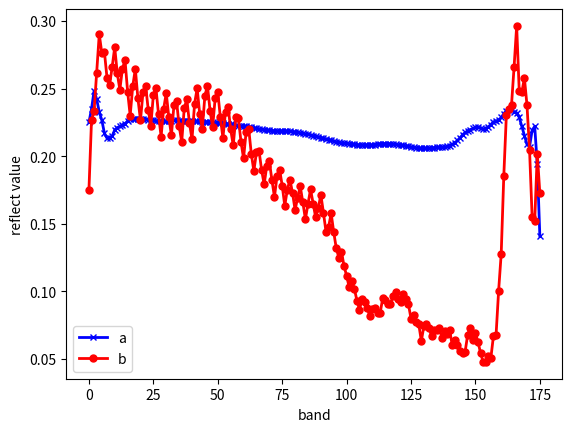

Write Python code to recreate this figure.

import matplotlib.pyplot as plt

q = [8.2875084877014160e-01,  3.5879671573638916e-01,
         2.8421780467033386e-01,  6.7432135343551636e-02,
         3.6897478103637695e+00, -6.8273276090621948e-02,
         1.2903951644897461e+01,  2.6660604858398438e+02,
         7.2447651624679565e-01,  3.2909166812896729e-01,
        -5.9524457901716232e-02,  1.2944669723510742e+01,
         3.4478595256805420e+00, -7.9069353640079498e-02,
        -1.9250612705945969e-02,  1.4159038085937500e+03,
         9.3635398149490356e-01,  2.4944898486137390e-01,
        -8.1919193267822266e-02,  2.0161886596679688e+02,
         2.8273552656173706e-01,  9.6933938562870026e-02,
        -4.7482658177614212e-02,  1.4433260917663574e+01,
         2.3335905075073242e+00, -3.8488719612360001e-02,
         3.7984348833560944e-02,  1.1006969451904297e+01,
         1.6178792715072632e-01,  9.6657186746597290e-01,
        -6.1776481568813324e-02,  7.1586688232421875e+02,
         8.0606555938720703e+00, -5.9997256845235825e-02,
         5.8567903935909271e-02,  4.2716613769531250e+01,
        -6.7306041717529297e-02, -1.0251335054636002e-01,
        -8.6011327803134918e-02,  1.9935148239135742e+01,
         8.8798246383666992e+00, -5.4128892719745636e-02,
        -6.0696873813867569e-02,  1.2720242500305176e+01,
        -7.1338661015033722e-02, -1.0233549028635025e-01,
         2.3461973294615746e-02,  1.0863116264343262e+01,
         1.9794178009033203e+01, -2.8424581512808800e-02,
        -4.1626732796430588e-02,  8.5875911712646484e+00,
         1.9239284992218018e+00,  2.0352213084697723e-01,
         9.4033971428871155e-02,  7.3663711547851562e+00,
        -9.7929082810878754e-02, -1.0129330307245255e-01,
        -1.4791025780141354e-02,  2.6438735961914062e+01,
        -3.9951033890247345e-02, -8.2974307239055634e-02,
         3.3286850899457932e-02,  7.0887060165405273e+00,
         3.4857172518968582e-02, -1.0228181630373001e-01,
         1.2424992322921753e+00,  1.1253252983093262e+01,
         1.8326961994171143e-01, -8.7453588843345642e-02,
         1.4701738357543945e+00,  7.4696230888366699e+00,
         2.0084042847156525e-01, -7.8677378594875336e-02,
        -7.2348855435848236e-02,  8.0965671539306641e+00,
         1.2082312256097794e-01, -8.7756171822547913e-02,
         1.0484418487548828e+02,  1.1446947097778320e+01,
         3.6629608273506165e-01,  2.5059360265731812e-01,
         1.8369443416595459e+00,  1.9808572769165039e+01,
         3.8927435874938965e-01,  7.2474563121795654e-01,
         2.0301904678344727e+00,  7.7634730339050293e+00,
         4.5523345470428467e-01,  2.6173141598701477e-01,
         1.0867438316345215e+00,  2.0947353363037109e+01,
         3.9740371704101562e-01,  6.6989418029785156e+01,
         1.0451669692993164e+00,  3.4772713184356689e+00,
         1.5773439407348633e-01,  3.5474499511718750e+02,
         5.9761041402816772e-01,  7.6019824482500553e-03,
         5.4190599918365479e-01,  4.3994598388671875e+00,
         8.3778839111328125e+02,  2.8652606010437012e+00,
         3.4988808631896973e-01,  2.6074712276458740e+00,
         3.0650464817881584e-02,  2.8020963668823242e+01,
         8.4094560146331787e-01,  8.9511525630950928e-01,
        -1.0198274254798889e-01,  5.7720219726562500e+03,
         6.3163566589355469e-01,  4.2394897460937500e+01,
        -5.6029424071311951e-02,  3.3132699131965637e-01,
         3.7827724218368530e-01,  2.2935895996093750e+03,
         9.0725809335708618e-01,  5.1217679977416992e+00,
         3.2239171862602234e-01,  6.5720581054687500e+01,
         8.0297464132308960e-01,  3.3748173713684082e+00,
         8.0478340387344360e-01,  4.9651268005371094e+01,
         2.4843659996986389e-01,  7.9365730285644531e+00,
         8.7367433309555054e-01,  5.2881226562500000e+04,
        -6.5953873097896576e-02,  7.1606153249740601e-01,
         6.2687641382217407e-01,  3.3056454658508301e+00,
         1.9115118026733398e+01,  1.5944621086120605e+01,
         6.3465398550033569e-01,  8.0983304977416992e+00,
        -1.0261186957359314e-01,  4.7710223197937012e+00,
         3.0350264906883240e-01,  1.3077859878540039e+00,
         2.4778885766863823e-02,  1.4178305864334106e+00,
         2.8798094391822815e-01,  1.0966055393218994e+00,
         5.2999818325042725e-01,  1.7562752962112427e-01,
         7.2416138648986816e+00, -4.5833468437194824e-02,
        -1.0085040330886841e-01, -9.0693414211273193e-02,
         6.6503211855888367e-03, -5.2525274455547333e-02,
         1.6866263747215271e-01,  8.8204925537109375e+01,
         1.5598089694976807e+00,  1.2427682876586914e+00,
        -6.4636737108230591e-02,  3.6699607372283936e+00,
         2.4222756922245026e-01, -1.0198578238487244e-01,
        -6.3358633778989315e-03,  5.7824726104736328e+00,
        -9.2973485589027405e-02,  9.9978365004062653e-02,
         2.6770163327455521e-02,  3.1579148024320602e-02,
         7.9551712036132812e+01, -9.9832229316234589e-02,
         4.5579132437705994e-01, -6.5703831613063812e-02,
         3.0333879590034485e-01, -2.4034550413489342e-02,
         1.7392935180664062e+02,  1.4437487721443176e-01]

a =[0.2250470668077469, 0.2350094914436340, 0.2483069449663162,
        0.2420674115419388, 0.2327714860439301, 0.2266224175691605,
        0.2170592248439789, 0.2133411318063736, 0.2133458405733109,
        0.2146835178136826, 0.2194818705320358, 0.2211723625659943,
        0.2220799922943115, 0.2232694625854492, 0.2240719795227051,
        0.2260707318782806, 0.2273446917533875, 0.2278831452131271,
        0.2278653383255005, 0.2276837229728699, 0.2276000380516052,
        0.2274674922227859, 0.2273849248886108, 0.2270968407392502,
        0.2267636358737946, 0.2265367954969406, 0.2263322770595551,
        0.2261789292097092, 0.2259943634271622, 0.2258227169513702,
        0.2258249670267105, 0.2260096520185471, 0.2262617945671082,
        0.2264480739831924, 0.2264776229858398, 0.2263765931129456,
        0.2262756824493408, 0.2261919230222702, 0.2261273860931396,
        0.2260715663433075, 0.2259737700223923, 0.2258547395467758,
        0.2257491499185562, 0.2256684452295303, 0.2256312817335129,
        0.2256296724081039, 0.2255184501409531, 0.2253316044807434,
        0.2251099944114685, 0.2248732149600983, 0.2247369289398193,
        0.2245679050683975, 0.2243744730949402, 0.2241664379835129,
        0.2239301651716232, 0.2237191349267960, 0.2234629243612289,
        0.2230848222970963, 0.2226979434490204, 0.2224394977092743,
        0.2222268581390381, 0.2220672369003296, 0.2217544764280319,
        0.2213014066219330, 0.2208796441555023, 0.2205353975296021,
        0.2203254103660583, 0.2200281918048859, 0.2196532189846039,
        0.2192979156970978, 0.2190401256084442, 0.2189489305019379,
        0.2188981026411057, 0.2188265174627304, 0.2187398225069046,
        0.2186964005231857, 0.2186873704195023, 0.2186242640018463,
        0.2184718996286392, 0.2182000130414963, 0.2178994417190552,
        0.2175916582345963, 0.2172305732965469, 0.2168565243482590,
        0.2164557278156281, 0.2160675376653671, 0.2156796753406525,
        0.2152481675148010, 0.2147895097732544, 0.2142709791660309,
        0.2137530893087387, 0.2132504582405090, 0.2127196937799454,
        0.2121632695198059, 0.2116226106882095, 0.2111444175243378,
        0.2106908559799194, 0.2102891057729721, 0.2099587321281433,
        0.2096759229898453, 0.2094341069459915, 0.2092686891555786,
        0.2090161591768265, 0.2087413370609283, 0.2085258215665817,
        0.2083637863397598, 0.2084286063909531, 0.2084351181983948,
        0.2083761394023895, 0.2083585709333420, 0.2083974033594131,
        0.2086386978626251, 0.2089878618717194, 0.2092508673667908,
        0.2093330472707748, 0.2093544453382492, 0.2093266099691391,
        0.2092442363500595, 0.2090793699026108, 0.2087817341089249,
        0.2084826678037643, 0.2082062214612961, 0.2079509198665619,
        0.2076952755451202, 0.2073634713888168, 0.2069889754056931,
        0.2066013216972351, 0.2062736600637436, 0.2060018926858902,
        0.2057958990335464, 0.2057506591081619, 0.2057987451553345,
        0.2059254497289658, 0.2061939090490341, 0.2063959389925003,
        0.2065272182226181, 0.2066125124692917, 0.2065541446208954,
        0.2068042755126953, 0.2073048949241638, 0.2079050093889236,
        0.2088455259799957, 0.2100194543600082, 0.2116243541240692,
        0.2136420905590057, 0.2158017009496689, 0.2175607383251190,
        0.2187635749578476, 0.2196921408176422, 0.2205818444490433,
        0.2212443351745605, 0.2212654501199722, 0.2209496796131134,
        0.2199730426073074, 0.2202966362237930, 0.2217418700456619,
        0.2234333604574203, 0.2255281209945679, 0.2258395701646805,
        0.2267815768718719, 0.2286566644906998, 0.2314020097255707,
        0.2337489128112793, 0.2343926578760147, 0.2344827502965927,
        0.2327809631824493, 0.2321755141019821, 0.2286932170391083,
        0.2220756709575653, 0.2151913046836853, 0.2087557017803192,
        0.2070038616657257, 0.2191227972507477, 0.2221100926399231,
        0.1938876658678055, 0.1408735811710358]
label = [0.2790870666503906, 0.2930988967418671, 0.2930460870265961,
        0.2967150211334229, 0.3054823279380798, 0.3097467422485352,
        0.3233162462711334, 0.3377061188220978, 0.3401865661144257,
        0.3357598483562469, 0.3339930772781372, 0.3308803439140320,
        0.3362479805946350, 0.3465308248996735, 0.3432846963405609,
        0.3464262783527374, 0.3506741523742676, 0.3441921770572662,
        0.3457836210727692, 0.3419430851936340, 0.3388866484165192,
        0.3348728418350220, 0.3303476274013519, 0.3167153596878052,
        0.3123681247234344, 0.3133701086044312, 0.3180058598518372,
        0.3178054392337799, 0.3181497752666473, 0.3168289363384247,
        0.3173422217369080, 0.3136243224143982, 0.3133291006088257,
        0.3173905909061432, 0.3204815089702606, 0.3199747800827026,
        0.3138316273689270, 0.3125140964984894, 0.3162253499031067,
        0.3139136135578156, 0.3164945244789124, 0.3139838576316833,
        0.3150887191295624, 0.3149925172328949, 0.3096728026866913,
        0.3054059147834778, 0.3064179122447968, 0.3063660860061646,
        0.3006419837474823, 0.3039680719375610, 0.2951680421829224,
        0.2955127656459808, 0.2950699329376221, 0.2934791147708893,
        0.2998023629188538, 0.3004928529262543, 0.2999106049537659,
        0.3004749119281769, 0.2952096462249756, 0.2919037640094757,
        0.2940763235092163, 0.2891788780689240, 0.2845184504985809,
        0.2774862349033356, 0.2666614353656769, 0.2637487947940826,
        0.2554265558719635, 0.2501207888126373, 0.2523424327373505,
        0.2515697777271271, 0.2489286512136459, 0.2461557686328888,
        0.2450914084911346, 0.2453781068325043, 0.2449092715978622,
        0.2461578696966171, 0.2461897134780884, 0.2448363900184631,
        0.2386967539787292, 0.2346811592578888, 0.2325166463851929,
        0.2315020263195038, 0.2341527938842773, 0.2299260348081589,
        0.2250725030899048, 0.2227030843496323, 0.2202374041080475,
        0.2161001414060593, 0.2137548625469208, 0.2107216268777847,
        0.2033347636461258, 0.2002064287662506, 0.1935946047306061,
        0.1928255707025528, 0.1918881833553314, 0.1849714517593384,
        0.1778078526258469, 0.1694585382938385, 0.1668940782546997,
        0.1556072533130646, 0.1558642536401749, 0.1535039097070694,
        0.1439258903264999, 0.1368486881256104, 0.1283584237098694,
        0.1231763660907745, 0.1259523779153824, 0.1245505660772324,
        0.1240272298455238, 0.1306212544441223, 0.1316075026988983,
        0.1324314177036285, 0.1337456107139587, 0.1390531212091446,
        0.1388619840145111, 0.1401241570711136, 0.1332219988107681,
        0.1391460597515106, 0.1371006518602371, 0.1358320266008377,
        0.1289754509925842, 0.1298464387655258, 0.1290823817253113,
        0.1227025389671326, 0.1280892938375473, 0.1184576824307442,
        0.1203599497675896, 0.1174157634377480, 0.1072490215301514,
        0.1027319654822350, 0.1083435937762260, 0.1017505675554276,
        0.1018970012664795, 0.0922736451029778, 0.0957933887839317,
        0.0981323048472404, 0.1009792163968086, 0.0868779122829437,
        0.0948290154337883, 0.0871038585901260, 0.0796011015772820,
        0.0901450514793396, 0.0890125408768654, 0.1090008914470673,
        0.1073227673768997, 0.1198252961039543, 0.1083134189248085,
        0.1082108467817307, 0.1038242653012276, 0.1042954698204994,
        0.1032894998788834, 0.0969734638929367, 0.1317518353462219,
        0.1543323248624802, 0.1413193047046661, 0.1526744216680527,
        0.2500886619091034, 0.2515853047370911, 0.2853439748287201,
        0.2831009626388550, 0.2772677242755890, 0.2710006535053253,
        0.2249725610017776, 0.2163229137659073, 0.2139676511287689,
        0.1849955022335052, 0.1513191461563110, 0.1696849763393402,
        0.2137614041566849, 0.2458530068397522, 0.2605952024459839,
        0.2777011990547180, 0.3088413178920746, 0.3021240830421448,
        0.3472852706909180, 0.4052946567535400]

a1 = [0.5715517401695251, 0.7562598586082458, 0.7682810425758362,
        0.8225086927413940, 0.8665290474891663, 0.8039330244064331,
        0.7817450761795044, 0.7073842883110046, 0.6876501441001892,
        0.7147419452667236, 0.7514582872390747, 0.6804574131965637,
        0.6458430886268616, 0.7009280920028687, 0.7438302636146545,
        0.6827618479728699, 0.6498479843139648, 0.7125834822654724,
        0.7400171756744385, 0.6864287853240967, 0.6484891176223755,
        0.7184159755706787, 0.7372843623161316, 0.6870751976966858,
        0.6477710008621216, 0.7164686322212219, 0.7357187271118164,
        0.6852124929428101, 0.6518083214759827, 0.7214177250862122,
        0.7427275180816650, 0.6877598762512207, 0.6523222923278809,
        0.7205325365066528, 0.7387961745262146, 0.6842472553253174,
        0.6470114588737488, 0.7231137752532959, 0.7448265552520752,
        0.6828131079673767, 0.6485784053802490, 0.7248993515968323,
        0.7448706626892090, 0.6854561567306519, 0.6458979249000549,
        0.7199350595474243, 0.7374102473258972, 0.6859568953514099,
        0.6465312838554382, 0.7176596522331238, 0.7362357378005981,
        0.6878426671028137, 0.6539908051490784, 0.7237156033515930,
        0.7399438619613647, 0.6893039345741272, 0.6567366719245911,
        0.7265251874923706, 0.7395870685577393, 0.6873663663864136,
        0.6610176563262939, 0.7257222533226013, 0.7393194437026978,
        0.6899263262748718, 0.6635685563087463, 0.7282470464706421,
        0.7377830743789673, 0.6924845576286316, 0.6604822278022766,
        0.7238298058509827, 0.7379413843154907, 0.6999713182449341,
        0.6557271480560303, 0.7135840058326721, 0.7389909029006958,
        0.7040610313415527, 0.6547540426254272, 0.7073168158531189,
        0.7458554506301880, 0.7054048776626587, 0.6567767858505249,
        0.6999238729476929, 0.7426946163177490, 0.7060578465461731,
        0.6521462202072144, 0.6961545944213867, 0.7446634173393250,
        0.7056440711021423, 0.6576970815658569, 0.6946063637733459,
        0.7479377388954163, 0.7055925726890564, 0.6525722742080688,
        0.6812810897827148, 0.7455472350120544, 0.7000318765640259,
        0.6622448563575745, 0.6544510126113892, 0.7101281881332397,
        0.6915681362152100, 0.6719236373901367, 0.6376229524612427,
        0.6898533701896667, 0.6925355195999146, 0.6680706739425659,
        0.6398190259933472, 0.6942530274391174, 0.6842896342277527,
        0.6689795255661011, 0.6335815787315369, 0.6821193695068359,
        0.6943764090538025, 0.6766140460968018, 0.6423220634460449,
        0.6884917020797729, 0.6952725648880005, 0.6672439575195312,
        0.6530504822731018, 0.7054848670959473, 0.6726821064949036,
        0.6764754056930542, 0.6550977826118469, 0.7007931470870972,
        0.6688963174819946, 0.6669901609420776, 0.6199991106987000,
        0.6673748493194580, 0.6680129170417786, 0.6619554758071899,
        0.6338021159172058, 0.6829923391342163, 0.6525859832763672,
        0.6810436248779297, 0.6175582408905029, 0.6648289561271667,
        0.6827679872512817, 0.6710940003395081, 0.6195456385612488,
        0.6711471080780029, 0.6714183688163757, 0.6666243076324463,
        0.5878026485443115, 0.6123737096786499, 0.7035042047500610,
        0.6647030115127563, 0.6268107295036316, 0.6900155544281006,
        0.6383489966392517, 0.6798228621482849, 0.6090008616447449,
        0.6222897171974182, 0.6724089980125427, 0.6630126237869263,
        0.5937872529029846, 0.6295040845870972, 0.7452201843261719,
        0.6424903869628906, 0.6704239845275879, 0.7112575173377991,
        0.6653175354003906, 0.7107475399971008, 0.7459599971771240,
        0.7318257689476013, 0.7096803784370422, 0.6860945820808411,
        0.7049074172973633, 0.7244777679443359, 0.6816235184669495,
        0.6232614517211914, 0.7167257070541382, 0.7109985947608948,
        0.7109413743019104, 0.6861673593521118, 0.6626895666122437,
        0.7616549730300903, 0.7203167080879211]

b = [0.1753836572170258, 0.2267376631498337, 0.2336518764495850,
        0.2614682912826538, 0.2901720404624939, 0.2762307226657867,
        0.2771564126014709, 0.2581511139869690, 0.2525721192359924,
        0.2658641040325165, 0.2805490195751190, 0.2611665725708008,
        0.2492294609546661, 0.2648421823978424, 0.2710703611373901,
        0.2478458136320114, 0.2300949692726135, 0.2517420947551727,
        0.2646146416664124, 0.2427360415458679, 0.2264882624149323,
        0.2478366047143936, 0.2521347701549530, 0.2345003336668015,
        0.2222857773303986, 0.2453512400388718, 0.2503202855587006,
        0.2309669107198715, 0.2145057171583176, 0.2351527512073517,
        0.2466551363468170, 0.2288788110017776, 0.2154635488986969,
        0.2378582358360291, 0.2408317774534225, 0.2224045395851135,
        0.2105178833007812, 0.2358608394861221, 0.2419922798871994,
        0.2244919091463089, 0.2126008719205856, 0.2388454079627991,
        0.2502283751964569, 0.2309657037258148, 0.2200758904218674,
        0.2448106110095978, 0.2521176934242249, 0.2337415069341660,
        0.2213940918445587, 0.2432216554880142, 0.2474804669618607,
        0.2286918163299561, 0.2135598808526993, 0.2330489009618759,
        0.2366404384374619, 0.2199198156595230, 0.2079586088657379,
        0.2290635108947754, 0.2284098118543625, 0.2107581347227097,
        0.1984016001224518, 0.2179082036018372, 0.2203858941793442,
        0.2019709795713425, 0.1890225708484650, 0.2027516514062881,
        0.2042013108730316, 0.1899224817752838, 0.1791273504495621,
        0.1925665885210037, 0.1966050565242767, 0.1824108064174652,
        0.1699057221412659, 0.1853762716054916, 0.1901460289955139,
        0.1783034652471542, 0.1633629202842712, 0.1753560155630112,
        0.1826764494180679, 0.1729761064052582, 0.1603329926729202,
        0.1692784875631332, 0.1777885258197784, 0.1660295873880386,
        0.1535171121358871, 0.1645214855670929, 0.1755428612232208,
        0.1650241464376450, 0.1546934694051743, 0.1616212576627731,
        0.1715771406888962, 0.1583138853311539, 0.1442423611879349,
        0.1476211249828339, 0.1577753424644470, 0.1438995301723480,
        0.1317778676748276, 0.1249653473496437, 0.1294768750667572,
        0.1188314408063889, 0.1116711944341660, 0.1030621230602264,
        0.1080685183405876, 0.1021042987704277, 0.0933081284165382,
        0.0864870771765709, 0.0944325476884842, 0.0924383774399757,
        0.0880027934908867, 0.0816042125225067, 0.0867657437920570,
        0.0876471400260925, 0.0839497894048691, 0.0838291496038437,
        0.0949216857552528, 0.0940173715353012, 0.0907354429364204,
        0.0907450318336487, 0.0966391712427139, 0.0994069576263428,
        0.0943681299686432, 0.0920406058430672, 0.0980607792735100,
        0.0945003405213356, 0.0905149132013321, 0.0798824280500412,
        0.0828528180718422, 0.0770901292562485, 0.0758179053664207,
        0.0633854940533638, 0.0744666904211044, 0.0757837295532227,
        0.0729911550879478, 0.0667501986026764, 0.0716226920485497,
        0.0712834373116493, 0.0728049203753471, 0.0657961815595627,
        0.0709180086851120, 0.0682461634278297, 0.0714162737131119,
        0.0601210333406925, 0.0642000734806061, 0.0604199543595314,
        0.0562993586063385, 0.0543941818177700, 0.0555171221494675,
        0.0681305378675461, 0.0731320530176163, 0.0643087923526764,
        0.0689910203218460, 0.0628243610262871, 0.0542807839810848,
        0.0479970909655094, 0.0479067526757717, 0.0519397854804993,
        0.0510412380099297, 0.0673298239707947, 0.0677345693111420,
        0.1006327569484711, 0.1279082000255585, 0.1852108687162399,
        0.2302885800600052, 0.2350833266973495, 0.2378677278757095,
        0.2660830318927765, 0.2963348031044006, 0.2479595392942429,
        0.2472313791513443, 0.2579468488693237, 0.2378412634134293,
        0.2045665830373764, 0.1551980972290039, 0.1518968641757965,
        0.2017902582883835, 0.1725682318210602]
x = range(len(b))
y1 = a
y2 = b
plt.plot(x, y1, label='a', linewidth=2, color='b', marker='x', markerfacecolor='b', markersize=5)
plt.plot(x, y2, label='b', linewidth=2, color='r',marker='o', markerfacecolor='r', markersize=5)
plt.xlabel('band')
plt.ylabel('reflect value')
plt.legend()
plt.show()